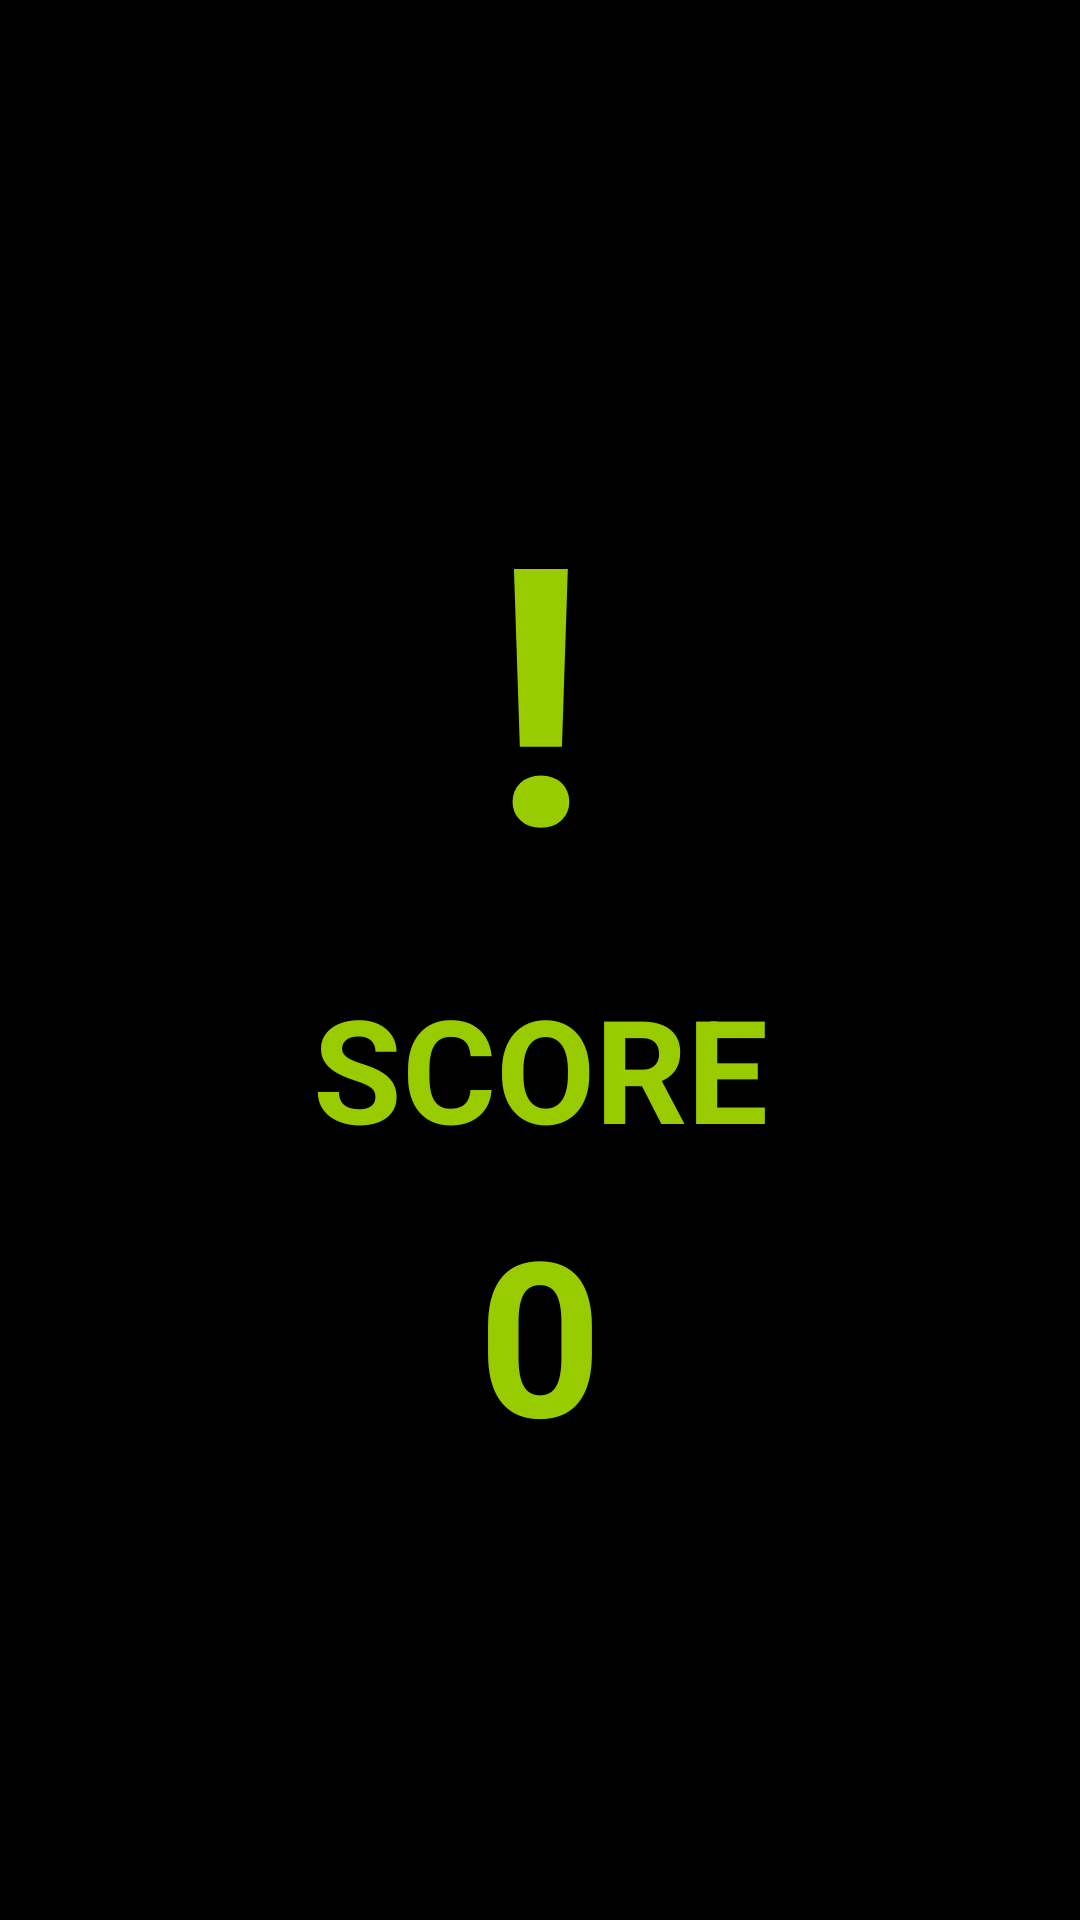

Produce the Android XML layout that renders to this screen, including the resource entries it uses.
<!-- AndroidManifest.xml: application theme Theme.AppCompat.NoActionBar -->
<!-- res/layout/activity_high_score.xml -->
<?xml version="1.0" encoding="utf-8"?>
<androidx.constraintlayout.widget.ConstraintLayout xmlns:android="http://schemas.android.com/apk/res/android"
    xmlns:app="http://schemas.android.com/apk/res-auto"
    xmlns:tools="http://schemas.android.com/tools"
    android:layout_width="match_parent"
    android:layout_height="match_parent"
    android:background="@color/black"
    tools:context=".HighScoreActivity">

    <LinearLayout
        android:layout_width="wrap_content"
        android:layout_height="wrap_content"
        android:orientation="vertical"
        android:gravity="center"
        app:layout_constraintBottom_toBottomOf="parent"
        app:layout_constraintEnd_toEndOf="parent"
        app:layout_constraintStart_toStartOf="parent"
        app:layout_constraintTop_toTopOf="parent">

        <TextView
            android:id="@+id/exclamation"
            android:layout_width="wrap_content"
            android:layout_height="wrap_content"
            android:text="!"
            android:textSize="120sp"
            android:textStyle="bold"
            android:textColor="@android:color/holo_green_light" />

        <TextView
            android:id="@+id/score_label"
            android:layout_width="wrap_content"
            android:layout_height="wrap_content"
            android:text="SCORE"
            android:textSize="48sp"
            android:textStyle="bold"
            android:textColor="@android:color/holo_green_light"
            android:layout_marginTop="16dp" />

        <TextView
            android:id="@+id/score_value"
            android:layout_width="wrap_content"
            android:layout_height="wrap_content"
            android:text="0"
            android:textSize="72sp"
            android:textStyle="bold"
            android:textColor="@android:color/holo_green_light"
            android:layout_marginTop="8dp" />

    </LinearLayout>

</androidx.constraintlayout.widget.ConstraintLayout>
<!-- resources referenced by this layout -->
<resources>

  <!-- not gathered from this repository: default colours our renderer supplied (Android Studio template values) -->
  <color name="black">#FF000000</color>
</resources>
